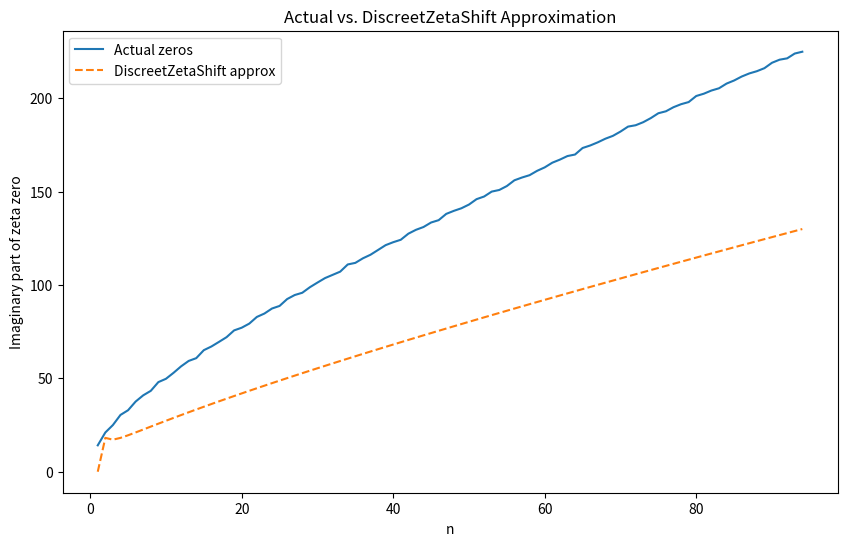

Reproduce this figure in Python.
"""
Robust Test for DiscreetZetaShift Approximation

- Compares the approximation gamma_n ≈ 2 * pi * n / log(n) to the first 94 actual zeta zeros
- Computes absolute/relative errors and Pearson correlation
- Optionally plots results for visual analysis

Run: python test_discreetzetashift.py
"""

import math
import sys

try:
    import matplotlib.pyplot as plt
    has_plot = True
except ImportError:
    has_plot = False

try:
    from scipy.stats import pearsonr
    has_scipy = True
except ImportError:
    has_scipy = False

# First 94 imaginary parts of non-trivial zeta zeros (from standard tables)
zeta_zeros = [
    14.1347251417, 21.0220396388, 25.0108575801, 30.4248761259, 32.9350615877, 37.5861781588,
    40.9187190121, 43.3270732809, 48.0051508812, 49.7738324777, 52.9703214777, 56.4462476971,
    59.3470440026, 60.8317785246, 65.1125440481, 67.0798105295, 69.5464017112, 72.0671576745,
    75.7046906991, 77.1448400689, 79.3373750202, 82.9103808541, 84.7354929805, 87.4252746131,
    88.8091112076, 92.4918992706, 94.6513440405, 95.8706342282, 98.8311942182, 101.3178510057,
    103.7255380405, 105.4466230523, 107.1686111843, 111.0295355432, 111.8746591770, 114.3202209155,
    116.2266803209, 118.7907828660, 121.3701250024, 122.9468292936, 124.2568185543, 127.5166838796,
    129.5787042000, 131.0876885309, 133.4977372030, 134.7565097534, 138.1160420545, 139.7362089521,
    141.1237074040, 143.1118458076, 146.0009824868, 147.4227653426, 150.0535204208, 150.9252576122,
    153.0246938112, 156.1129092942, 157.5975918176, 158.8499881714, 161.1889641376, 163.0307096872,
    165.5370691879, 167.1844399782, 169.0945154156, 169.9119764794, 173.4115365196, 174.7541915234,
    176.4414342977, 178.3774077761, 179.9164840203, 182.2070784844, 184.8744678484, 185.5987836777,
    187.2289225835, 189.4161586560, 192.0266563607, 193.0797266038, 195.2653966795, 196.8764818410,
    198.0153096763, 201.2647519437, 202.4935945141, 204.1896718031, 205.3946972022, 207.9062588878,
    209.5765097169, 211.6908625954, 213.3479193597, 214.5470447835, 216.1695385083, 219.0675963490,
    220.7149188393, 221.4307055547, 224.0070002546, 224.9833246696
]

def approx_gamma_n(n):
    if n <= 1:
        return 0.0
    return 2 * math.pi * n / math.log(n)

def main():
    N = len(zeta_zeros)
    approx = [approx_gamma_n(n) for n in range(1, N + 1)]
    abs_errors = [abs(approx[i] - zeta_zeros[i]) for i in range(N)]
    rel_errors = [abs_errors[i] / zeta_zeros[i] for i in range(N)]

    print(f"{'n':>3} {'Actual':>16} {'Approx':>16} {'Abs.Error':>12} {'Rel.Error':>10}")
    for i in range(N):
        print(f"{i+1:3d} {zeta_zeros[i]:16.10f} {approx[i]:16.10f} {abs_errors[i]:12.6f} {rel_errors[i]:10.6f}")

    print("\nSummary:")
    print(f"Mean absolute error: {sum(abs_errors)/N:.6f}")
    print(f"Mean relative error: {sum(rel_errors)/N:.6f}")

    if has_scipy:
        r, p = pearsonr(approx, zeta_zeros)
        print(f"Pearson r: {r:.6f} (p-value: {p:.2e})")
    else:
        print("scipy not installed: skipping Pearson correlation.")

    if has_plot:
        plt.figure(figsize=(10,6))
        plt.plot(range(1,N+1), zeta_zeros, label="Actual zeros")
        plt.plot(range(1,N+1), approx, '--', label="DiscreetZetaShift approx")
        plt.xlabel("n")
        plt.ylabel("Imaginary part of zeta zero")
        plt.legend()
        plt.title("Actual vs. DiscreetZetaShift Approximation")
        plt.show()
    else:
        print("matplotlib not installed: skipping plot.")

if __name__ == "__main__":
    main()
